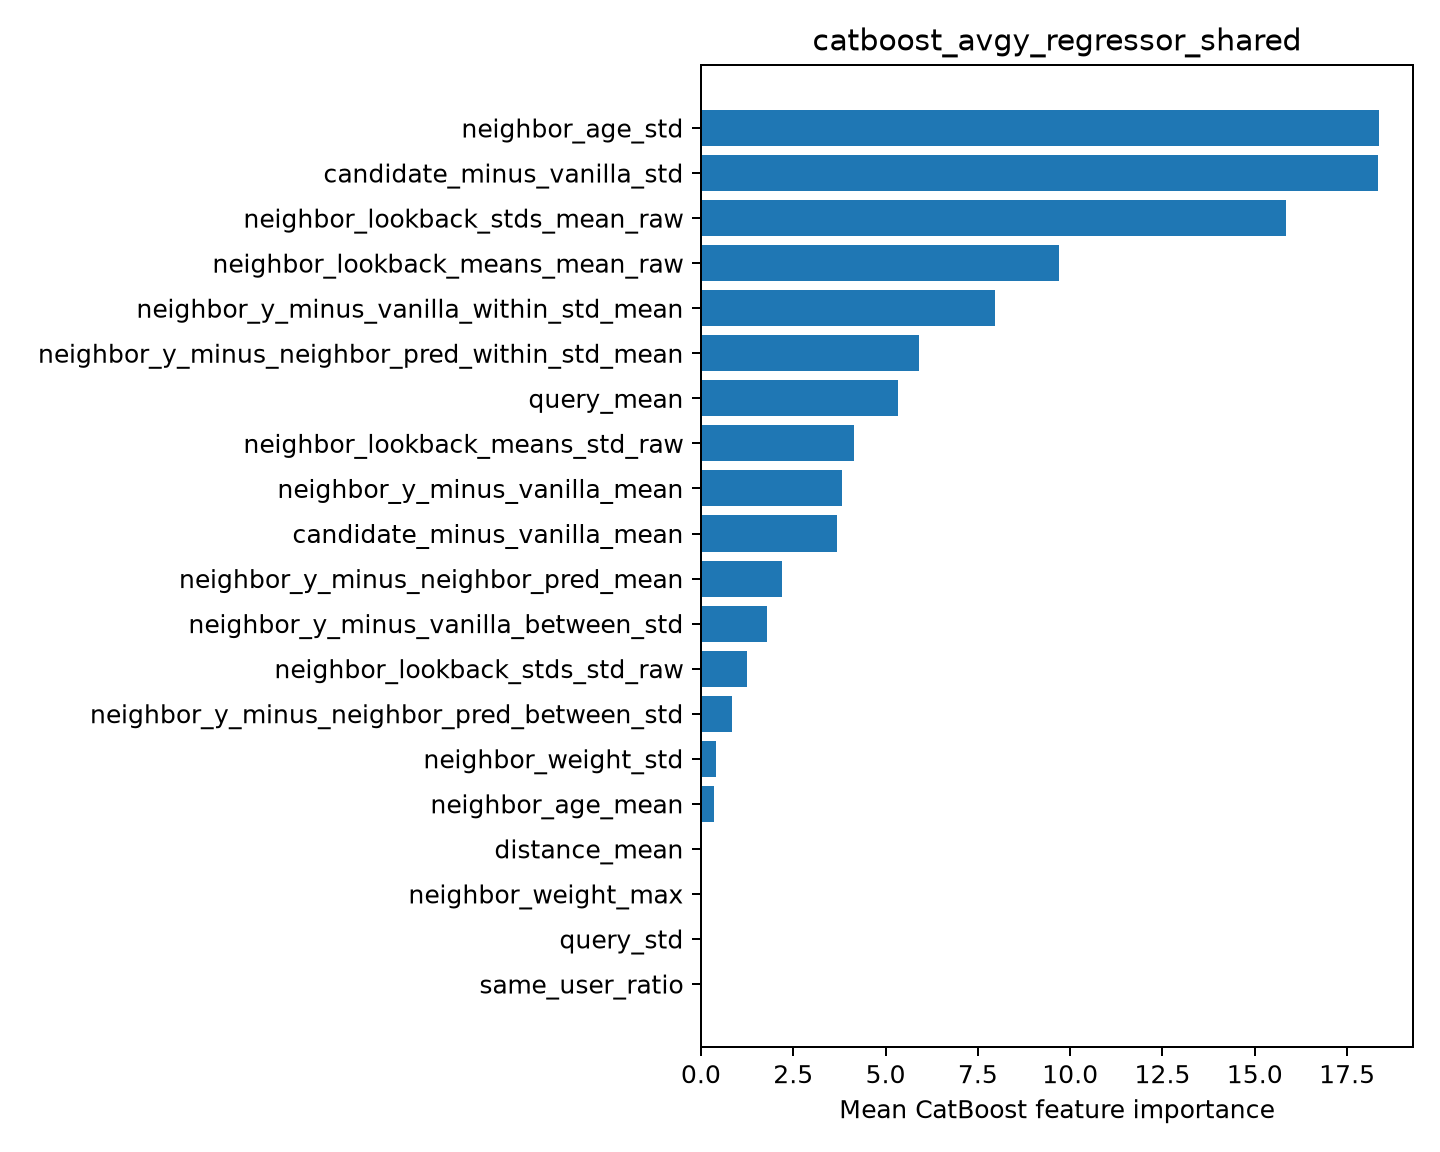

Data behind this chart, as committed beside it:
feature, importance
neighbor_age_std, 18.37
candidate_minus_vanilla_std, 18.34
neighbor_lookback_stds_mean_raw, 15.85
neighbor_lookback_means_mean_raw, 9.708
neighbor_y_minus_vanilla_within_std_mean, 7.963
neighbor_y_minus_neighbor_pred_within_st…, 5.904
query_mean, 5.341
neighbor_lookback_means_std_raw, 4.152
neighbor_y_minus_vanilla_mean, 3.828
candidate_minus_vanilla_mean, 3.681
neighbor_y_minus_neighbor_pred_mean, 2.209
neighbor_y_minus_vanilla_between_std, 1.799
neighbor_lookback_stds_std_raw, 1.246
neighbor_y_minus_neighbor_pred_between_s…, 0.8494
neighbor_weight_std, 0.4029
neighbor_age_mean, 0.3636
distance_mean, 0.0
neighbor_weight_max, 0.0
query_std, 0.0
same_user_ratio, 0.0
